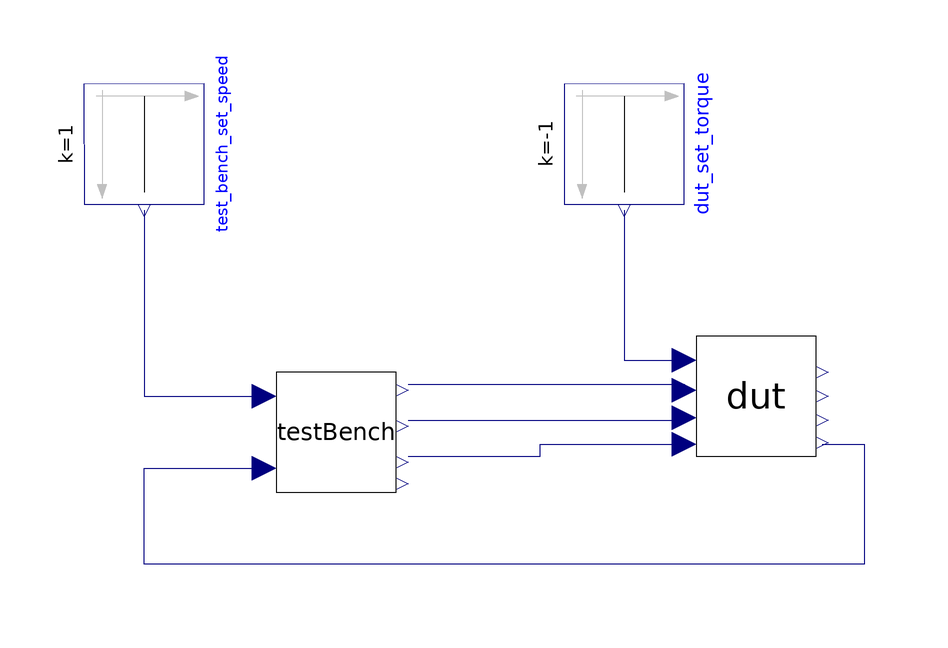

The component connection diagram of the Modelica model below, drawn from its own Placement and Line annotations.

model coupled_decoupled
  Modelica.Blocks.Sources.Constant dut_set_torque(k = -1) annotation(
    Placement(visible = true, transformation(origin = {0, 50}, extent = {{-10, -10}, {10, 10}}, rotation = -90)));
  Dut dut annotation(
    Placement(visible = true, transformation(origin = {22, 8}, extent = {{-10, -10}, {10, 10}}, rotation = 0)));
  TestBench testBench annotation(
    Placement(visible = true, transformation(origin = {-48, 2}, extent = {{-10, -10}, {10, 10}}, rotation = 0)));
  Modelica.Blocks.Sources.Constant test_bench_set_speed(k = 1) annotation(
    Placement(visible = true, transformation(origin = {-80, 50}, extent = {{-10, -10}, {10, 10}}, rotation = -90)));
equation
  connect(dut_set_torque.y, dut.in_set_torque) annotation(
    Line(points = {{0, 39}, {0, 14}, {10, 14}}, color = {0, 0, 127}));
  connect(testBench.out_angle, dut.in_angle) annotation(
    Line(points = {{-36, 10}, {10, 10}, {10, 9}}, color = {0, 0, 127}));
  connect(testBench.out_speed, dut.in_speed) annotation(
    Line(points = {{-36, 4}, {10, 4}}, color = {0, 0, 127}));
  connect(testBench.out_acceleration, dut.in_acceleration) annotation(
    Line(points = {{-36, -2}, {-14, -2}, {-14, 0}, {10, 0}}, color = {0, 0, 127}));
  connect(test_bench_set_speed.y, testBench.in_set_speed) annotation(
    Line(points = {{-80, 39}, {-80, 8}, {-60, 8}}, color = {0, 0, 127}));
  connect(dut.out_torque, testBench.in_torque) annotation(
    Line(points = {{33, 0}, {40, 0}, {40, -20}, {-80, -20}, {-80, -4}, {-60, -4}}, color = {0, 0, 127}));
  annotation(
    uses(Modelica(version = "4.0.0")),
    experiment(StartTime = 0, StopTime = 50, Tolerance = 1e-6, Interval = 0.1));
end coupled_decoupled;